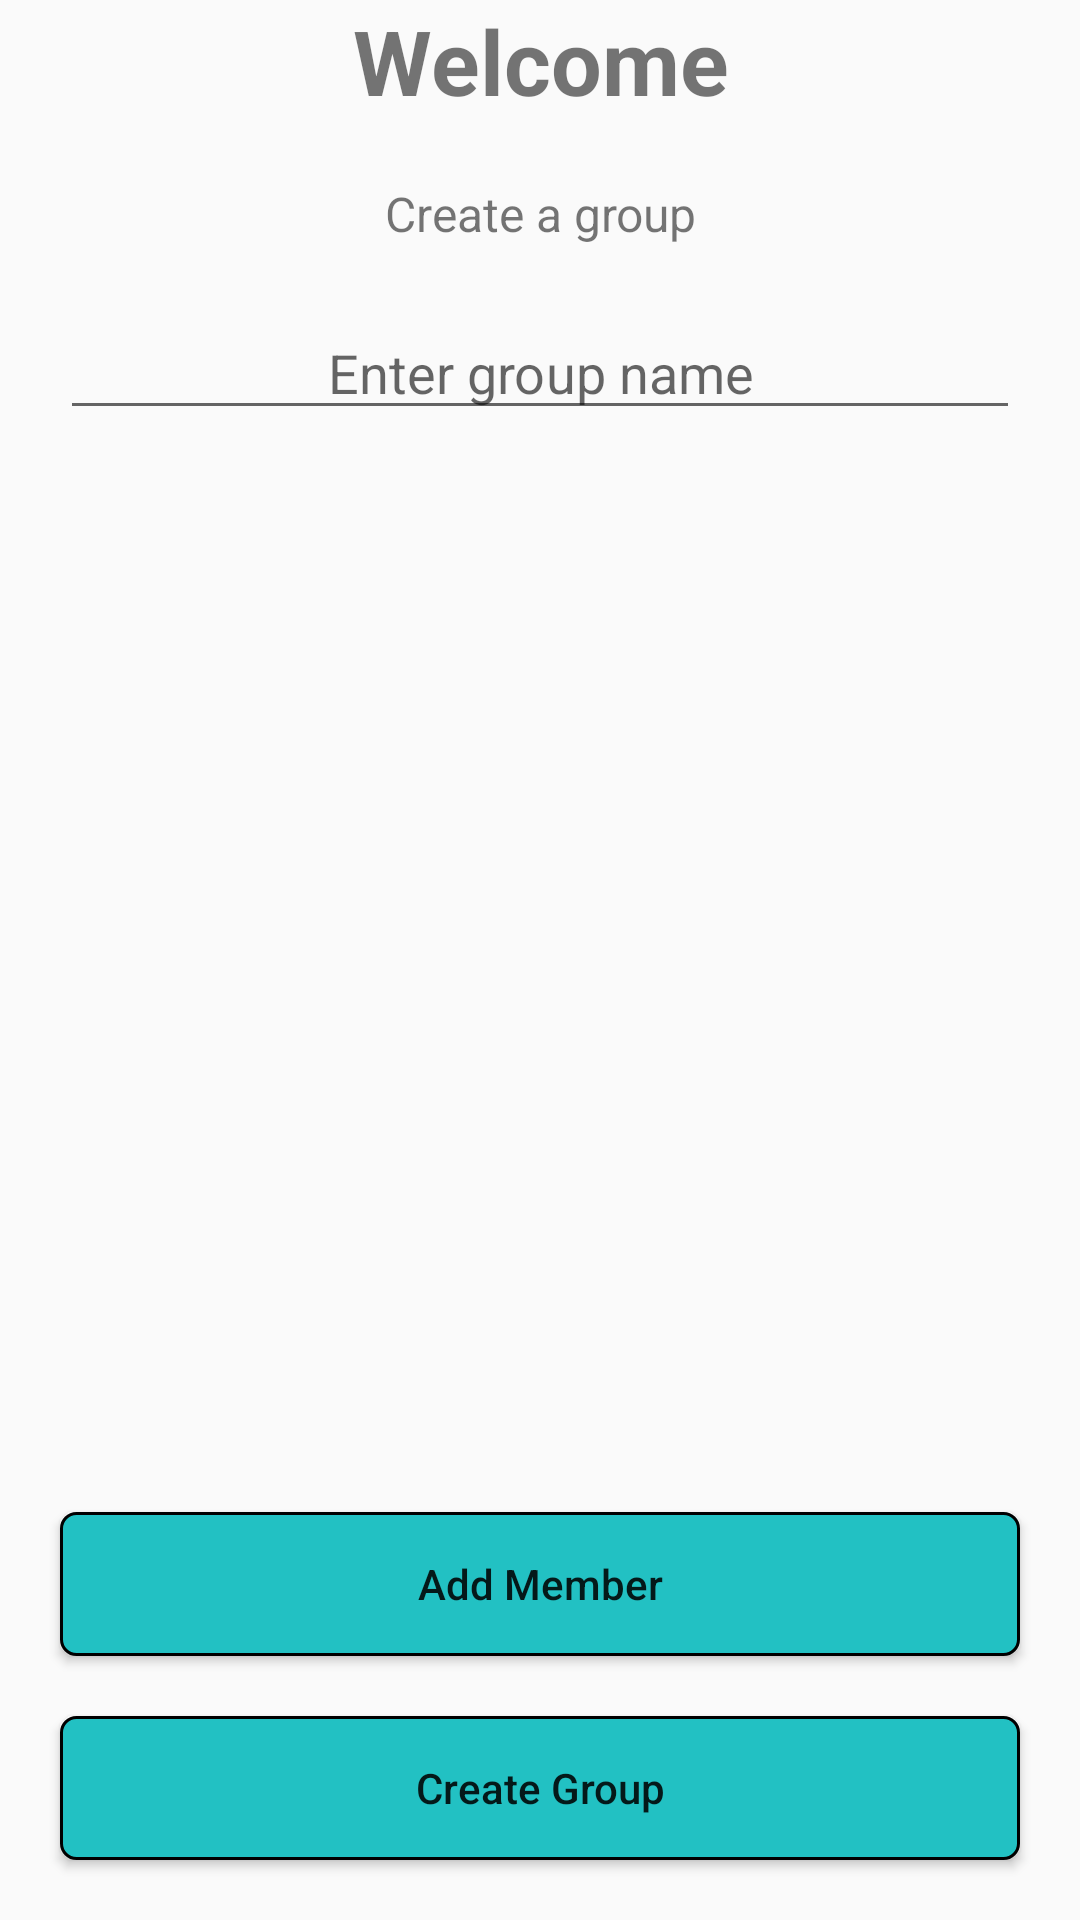

Write the Android layout XML for this screen, with the resource values it uses.
<!-- AndroidManifest.xml: application theme AppTheme -->
<!-- res/layout/activity_create_group.xml -->
<?xml version="1.0" encoding="utf-8"?>
<RelativeLayout
        android:id="@+id/root_view"
        xmlns:android="http://schemas.android.com/apk/res/android"
                xmlns:tools="http://schemas.android.com/tools" android:orientation="vertical"
              android:layout_width="match_parent"
              android:layout_height="match_parent">

    <LinearLayout
            android:orientation="vertical"
            android:layout_alignParentTop="true"
            android:layout_above="@+id/button_add"
            android:layout_centerHorizontal="true"
            android:layout_width="match_parent" android:layout_height="wrap_content">

        <TextView
                android:id="@+id/welcome"
                android:layout_width="wrap_content"
                android:layout_height="wrap_content"
                android:foregroundGravity="center"
                android:gravity="center"
                android:text="Welcome"
                android:textSize="30sp"
                android:layout_gravity="center"
                android:textStyle="bold"
                tools:ignore="HardcodedText"/>

        <TextView
                android:id="@+id/secondary"
                android:layout_marginTop="20dp"
                android:layout_width="wrap_content"
                android:layout_height="wrap_content"
                android:gravity="center"
                android:layout_gravity="center"
                android:text="Create a group"
                android:textSize="16sp"
                tools:ignore="HardcodedText"/>

        <EditText
                android:id="@+id/group_name"
                android:layout_width="match_parent"
                android:layout_margin="20dp"
                android:layout_height="wrap_content"
                android:hint="Enter group name"
                android:gravity="center"
                android:inputType="textPersonName"
                android:imeOptions="actionDone"
                tools:ignore="Autofill,HardcodedText,TextFields"/>

        <androidx.recyclerview.widget.RecyclerView android:layout_width="match_parent"
                                                   android:layout_height="wrap_content"
            android:id="@+id/rv"
        >


        </androidx.recyclerview.widget.RecyclerView>

    </LinearLayout>

    <Button android:id="@+id/button_add"
            android:background="@drawable/button_drawable"
            android:layout_above="@+id/button_create"
            android:layout_width="match_parent" android:layout_height="wrap_content"
            android:layout_margin="20dp"
            android:text="Add Member"
            android:theme="@style/MyButton"
            tools:ignore="HardcodedText"/>

    <Button android:id="@+id/button_create"
            android:background="@drawable/button_drawable"
            android:layout_width="match_parent" android:layout_height="wrap_content"
            android:layout_marginStart="20dp"
            android:layout_marginEnd="20dp"
            android:layout_marginBottom="20dp"
            android:text="Create Group"
            android:theme="@style/MyButton"
            android:layout_alignParentBottom="true"
            tools:ignore="HardcodedText"/>

</RelativeLayout>
<!-- resources referenced by this layout -->
<resources>
  <!-- drawable button_drawable (drawable) -->
  <?xml version="1.0" encoding="utf-8"?>
  <selector xmlns:android="http://schemas.android.com/apk/res/android" >
      <item android:state_pressed="true" >
          <shape android:shape="rectangle"  >
              <corners android:radius="5dip" />
              <stroke android:width="1dip" android:color="#000000" />
              <solid android:color="@color/gradient1"  />
          </shape>
      </item>
      <item android:state_focused="true">
          <shape android:shape="rectangle"  >
              <corners android:radius="5dip" />
              <stroke android:width="1dip" android:color="#000000" />
              <solid android:color="@color/gradient1"/>
          </shape>
      </item>
      <item >
          <shape android:shape="rectangle"  >
              <corners android:radius="5dip" />
              <stroke android:width="1dip" android:color="#000000" />
              <solid android:color="@color/gradient1"/>
          </shape>
      </item>
  </selector>
  <style name="MyButton" parent="Base.Widget.AppCompat.Button">
          <item name="android:textAllCaps">false</item>
      </style>
  <style name="AppTheme" parent="Theme.AppCompat.DayNight">
          
          <item name="colorPrimary">@color/colorPrimary</item>
          <item name="colorPrimaryDark">@color/colorPrimaryDark</item>
          <item name="colorAccent">@color/colorAccent</item>
          <item name="android:navigationBarDividerColor" tools:targetApi="o_mr1">@color/dividerColor</item>
      </style>
  <color name="gradient1">#22c1c3</color>
  <color name="colorPrimary">#1a8e8f</color>
  <color name="colorPrimaryDark">#147273</color>
  <color name="colorAccent">#000000</color>
  <color name="dividerColor">#BDBDBD</color>
</resources>
